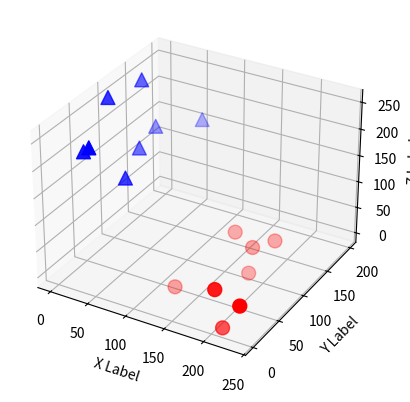

Python code for this plot:
import matplotlib.pyplot as plt
import numpy as np


def plot(data):
    fig = plt.figure()
    ax = fig.add_subplot(111, projection='3d')

    cm = [['r', 'o'], ['b', '^'], ['g', 'x']]

    for i in range(len(data)):
        xs = data[i][0]
        ys = data[i][1]
        zs = data[i][2]
        ax.scatter(xs, ys, zs, c=cm[i][0], marker=cm[i][1], s=100)

    ax.set_xlabel('X Label')
    ax.set_ylabel('Y Label')
    ax.set_zlabel('Z Label')

    plt.show()


color = np.array([
    [214, 0, 0], [210, 62, 90], [147, 10, 36], [212, 52, 52],
    [229, 76, 98], [204, 0, 67], [188, 62, 109], [235, 0, 51],
    [16, 39, 213], [18, 157, 159], [53, 198, 153], [23, 119, 150],
    [0, 95, 255], [37, 74, 136], [4, 45, 196], [10, 143, 255]
    ])

data_classes = [color[0:8].T, color[8:16].T]
plot(data_classes)
